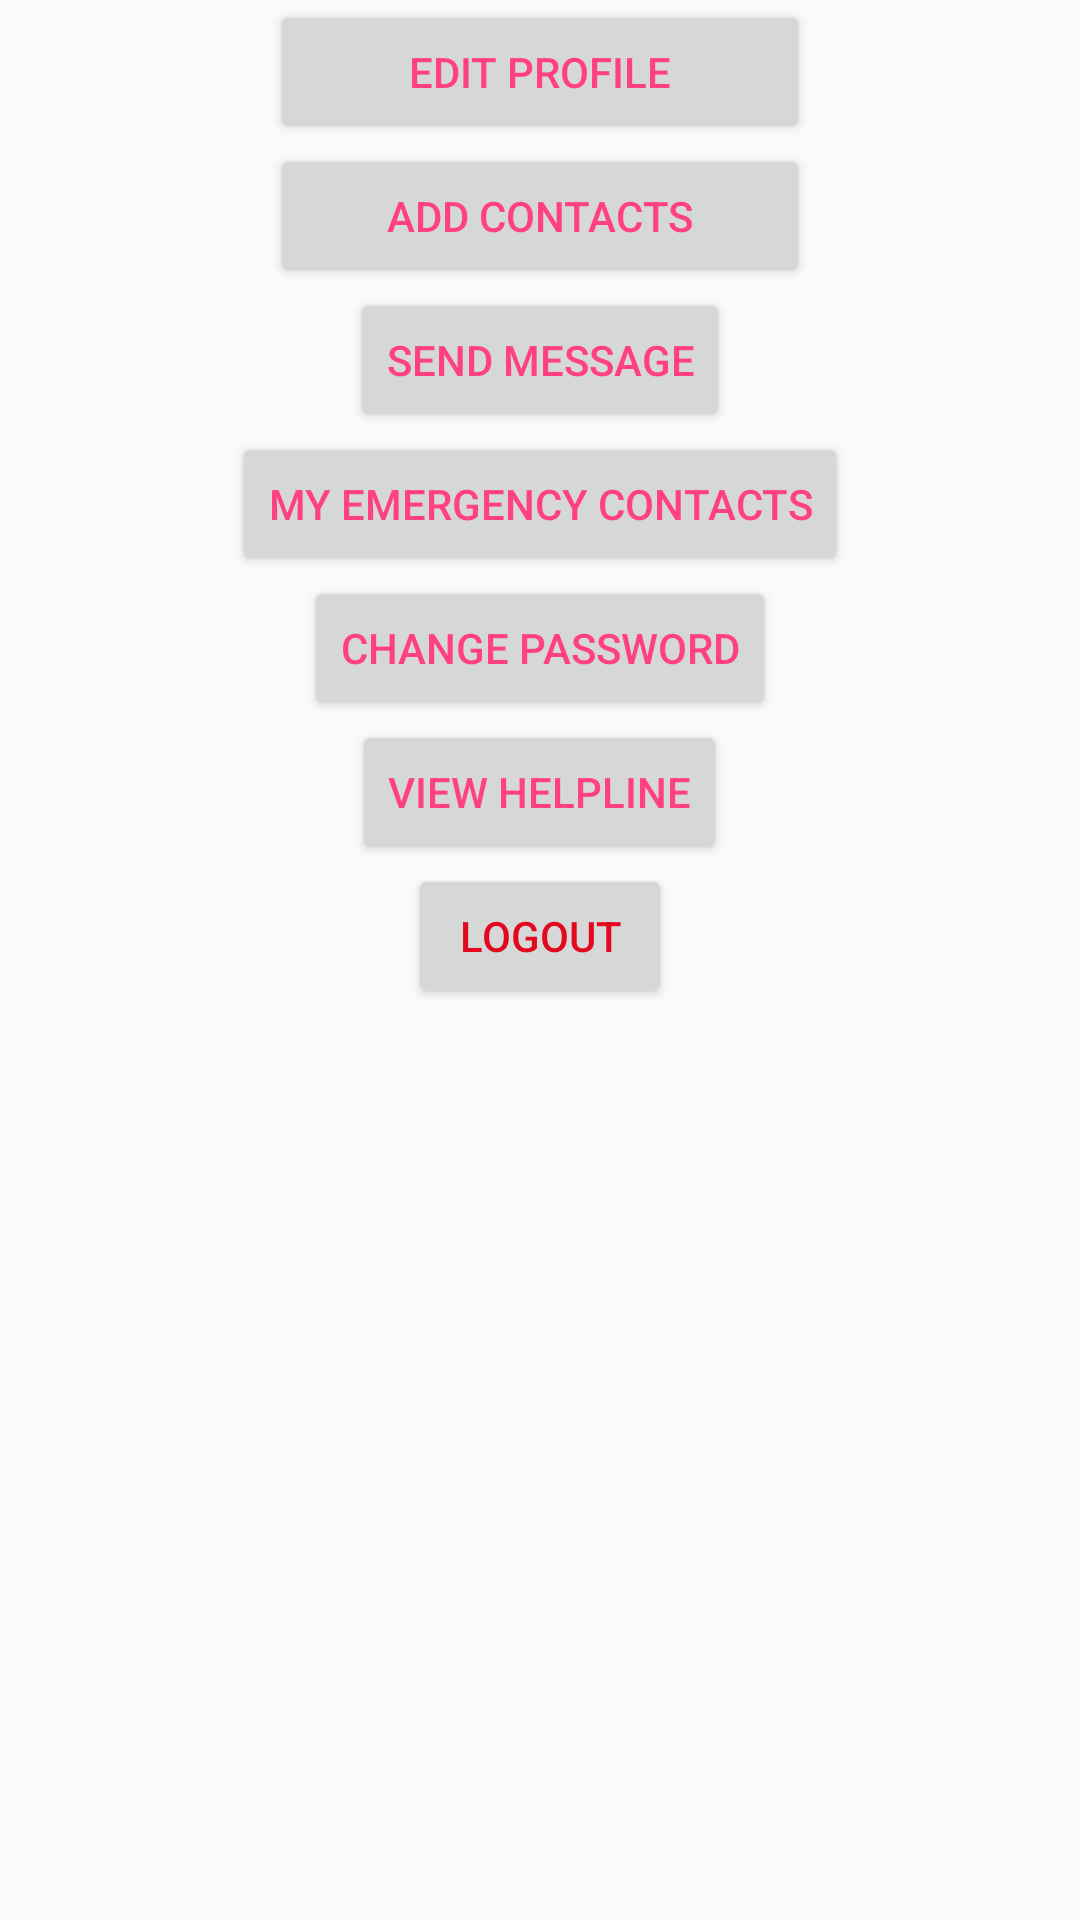

Reconstruct the res/layout file that produces this screen, plus the resources it refers to.
<!-- AndroidManifest.xml: application theme AppTheme -->
<!-- res/layout/activity_home.xml -->
<?xml version="1.0" encoding="utf-8"?>
<LinearLayout xmlns:android="http://schemas.android.com/apk/res/android"
    xmlns:app="http://schemas.android.com/apk/res-auto"
    xmlns:tools="http://schemas.android.com/tools"
    android:layout_width="match_parent"
    android:layout_height="match_parent"
    android:orientation="vertical"
    app:theme="@style/AppTheme1"

    tools:context=".Home">

    <Button
        android:id="@+id/btn_profile"

        android:layout_width="180dp"
        android:layout_height="wrap_content"
        android:layout_gravity="center"

        android:textColor="@color/colorAccent"
        android:text="Edit Profile" />
    <Button
        android:id="@+id/btn_viewcontact"
        android:layout_width="180dp"
        android:layout_height="wrap_content"
        android:layout_centerHorizontal="true"
        android:layout_gravity="center"
        android:textColor="@color/colorAccent"
        android:text="Add Contacts"/>

    <Button
        android:id="@+id/btn_msg"
        android:layout_width="wrap_content"
        android:layout_height="wrap_content"
        android:layout_gravity="center"
        android:textColor="@color/colorAccent"

        android:text="Send Message" />

    <Button
        android:id="@+id/btn_mycontacts"
        android:layout_width="wrap_content"
        android:layout_height="wrap_content"
        android:layout_gravity="center"
        android:text="My Emergency Contacts"
        android:textColor="@color/colorAccent" />

    <Button
        android:id="@+id/btn_changepwd"
        android:layout_width="wrap_content"
        android:layout_height="wrap_content"
        android:layout_gravity="center"
        android:text="Change Password"
        android:textColor="@color/colorAccent" />
    <Button
        android:id="@+id/btn_helpline"
        android:layout_width="wrap_content"
        android:layout_height="wrap_content"
        android:text="View Helpline"
        android:layout_gravity="center"
        android:textColor="@color/colorAccent"/>
    <Button
        android:id="@+id/btn_logout"
        android:layout_width="wrap_content"
        android:layout_height="wrap_content"
        android:textColor="@color/red"
        android:layout_gravity="center"
        android:text="Logout"/>
</LinearLayout>
<!-- resources referenced by this layout -->
<resources>
  <color name="colorAccent">#FF4081</color>
  <color name="red">#e2091e</color>
  <style name="AppTheme1" parent="Base.Theme.AppCompat.Light.DarkActionBar">
          
          <item name="colorPrimary">@color/colorActionbar</item>
          <item name="colorPrimaryDark">@color/colorActionbar</item>
          <item name="colorAccent">@color/colorAccent</item>
  
      </style>
  <style name="AppTheme" parent="Base.Theme.AppCompat.Light.DarkActionBar">
          
          <item name="colorPrimary">@color/colorPrimary</item>
          <item name="colorPrimaryDark">@color/black</item>
          <item name="colorAccent">@color/colorAccent</item>
  
      </style>
  <color name="colorActionbar">#0fde81</color>
  <color name="colorPrimary">#3F51B5</color>
  <color name="black">#080808</color>
</resources>
